Labelled photos from "Dataset_split", an image-classification folder in springboardmentor0430s/CircuitGuard. The possible labels are: mousebite, open circuit, pinhole, short circuit, spur, spurious copper.

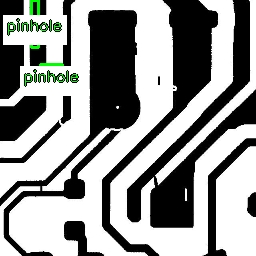
Label: pinhole

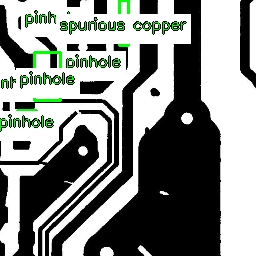
Label: mousebite

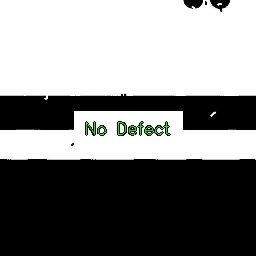
Label: open circuit

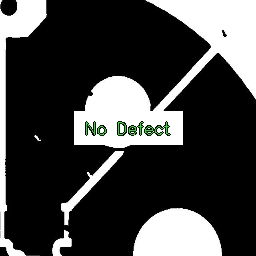
Label: spur

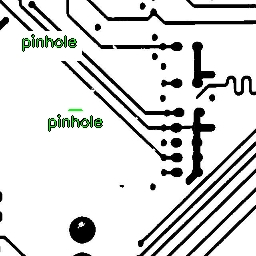
Label: spurious copper

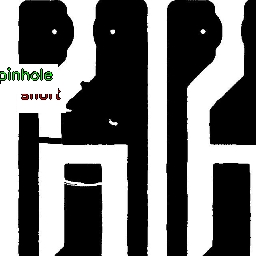
Label: open circuit
